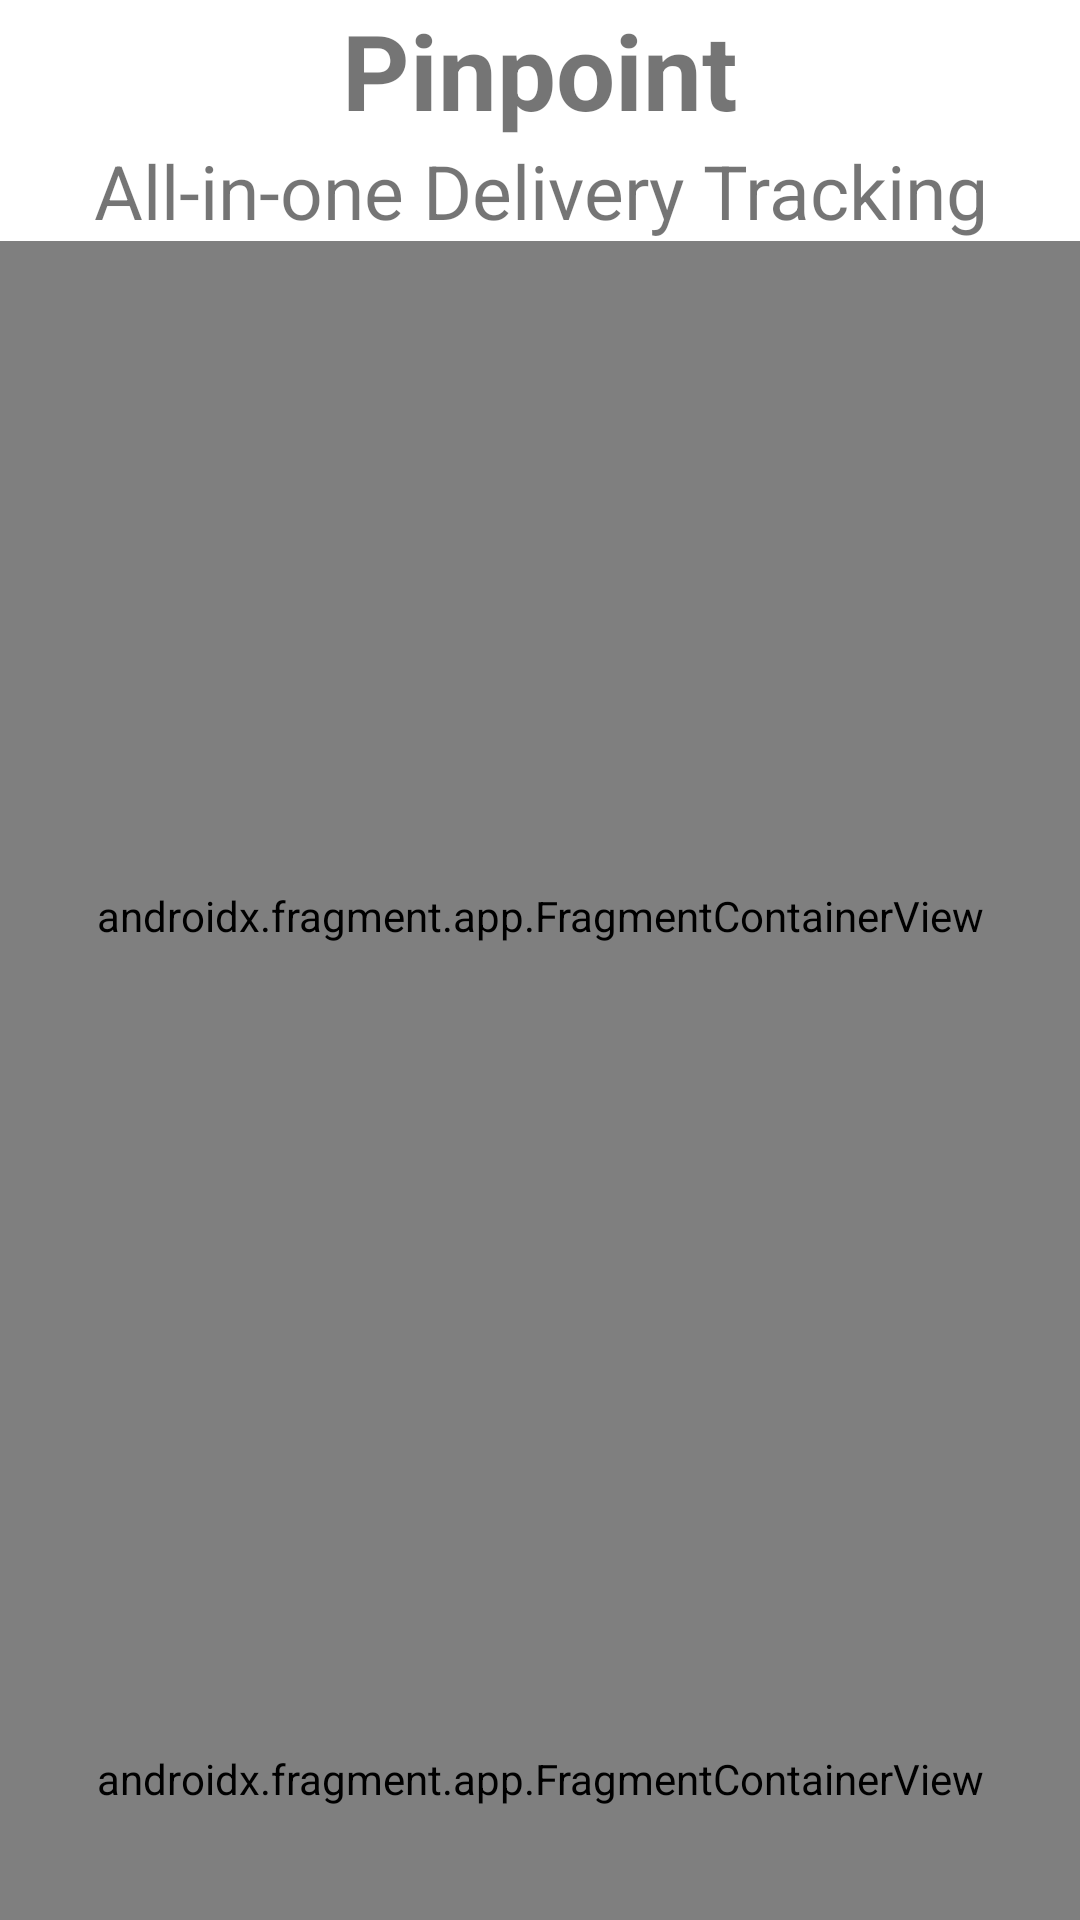

Here is an Android app screen rendered from its layout file. Give the layout XML and the strings, colors and styles it references.
<!-- AndroidManifest.xml: application theme Theme.Pinpoint -->
<!-- res/layout/activity_shop.xml -->
<?xml version="1.0" encoding="utf-8"?>
<androidx.constraintlayout.widget.ConstraintLayout xmlns:android="http://schemas.android.com/apk/res/android"
    xmlns:app="http://schemas.android.com/apk/res-auto"
    xmlns:tools="http://schemas.android.com/tools"
    android:layout_width="match_parent"
    android:layout_height="match_parent"
    tools:context=".Shop">

    <TextView
        android:id="@+id/tv_shopheader"
        android:layout_width="match_parent"
        android:layout_height="wrap_content"
        android:gravity="center_horizontal"
        android:text="Pinpoint"
        android:textSize="35sp"
        android:textStyle="bold"
        app:layout_constraintEnd_toEndOf="parent"
        app:layout_constraintStart_toStartOf="parent"
        app:layout_constraintTop_toTopOf="parent"
        android:onClick="onClick"/>

    <TextView
        android:id="@+id/tv_shopsubheader"
        android:layout_width="match_parent"
        android:layout_height="wrap_content"
        android:gravity="center_horizontal"
        android:text="All-in-one Delivery Tracking"
        android:textSize="25sp"
        app:layout_constraintTop_toBottomOf="@id/tv_shopheader" />
    <androidx.fragment.app.FragmentContainerView
        android:id="@+id/ticker_infoWeb"
        android:name="com.example.pinpoint.InfoWebFragment"
        android:layout_width="match_parent"
        android:layout_height="450dp"
        tools:layout="@layout/infoweb_layout"
        app:layout_constraintTop_toBottomOf="@id/tv_shopsubheader"
        android:layout_weight="1"/>

    <androidx.fragment.app.FragmentContainerView
        android:id="@+id/tickerlist_display"
        android:name="com.example.pinpoint.ListFragment"
        android:layout_width="match_parent"
        android:layout_height="125dp"
        tools:layout="@layout/tickerlist_display"
        app:layout_constraintTop_toBottomOf="@id/ticker_infoWeb"
        android:layout_weight="5"/>

</androidx.constraintlayout.widget.ConstraintLayout>
<!-- res/layout/infoweb_layout.xml (included above) -->
<?xml version="1.0" encoding="utf-8"?>

<androidx.constraintlayout.widget.ConstraintLayout xmlns:android="http://schemas.android.com/apk/res/android"
    xmlns:tools="http://schemas.android.com/tools"
    android:layout_width="match_parent"
    android:layout_height="match_parent"
    tools:context=".InfoWebFragment">
    <WebView
        android:id="@+id/webView1"
        android:layout_width="match_parent"
        android:layout_height="match_parent"
        />

</androidx.constraintlayout.widget.ConstraintLayout>
<!-- res/layout/tickerlist_display.xml (included above) -->
<?xml version="1.0" encoding="utf-8"?>

<FrameLayout xmlns:android="http://schemas.android.com/apk/res/android"
    xmlns:tools="http://schemas.android.com/tools"
    android:layout_width="match_parent"
    android:layout_height="match_parent"
    tools:context=".ListFragment">

    <ListView
        android:id="@+id/ticker_listView"
        android:layout_width="match_parent"
        android:layout_height="match_parent" />
</FrameLayout>
<!-- resources referenced by this layout -->
<resources>
  <style name="Theme.Pinpoint" parent="Theme.MaterialComponents.DayNight.NoActionBar">
          
          <item name="colorPrimary">@color/teal_200</item>
          <item name="colorPrimaryVariant">@color/teal_200</item>
          <item name="colorOnPrimary">@color/black</item>
          
          <item name="colorSecondary">@color/teal_200</item>
          <item name="colorSecondaryVariant">#000000</item>
          <item name="colorOnSecondary">@color/teal_200</item>
          
          <item name="android:statusBarColor" tools:targetApi="l">?attr/colorPrimaryVariant</item>
          
          <item name="bgc">#ffffff</item>
          <item name="tC">#000000</item>
      </style>
  <!-- not gathered from this repository: default colours our renderer supplied (Android Studio template values) -->
  <color name="teal_200">#FF03DAC5</color>
  <color name="black">#FF000000</color>
</resources>
